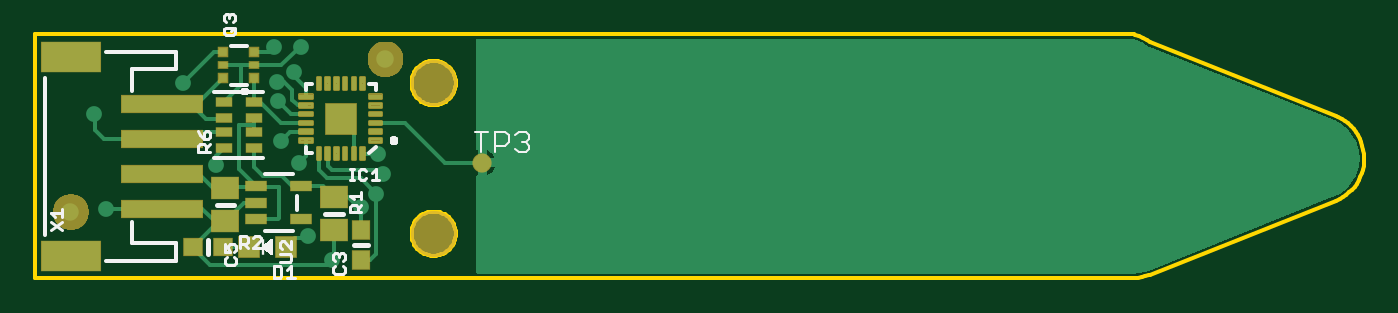
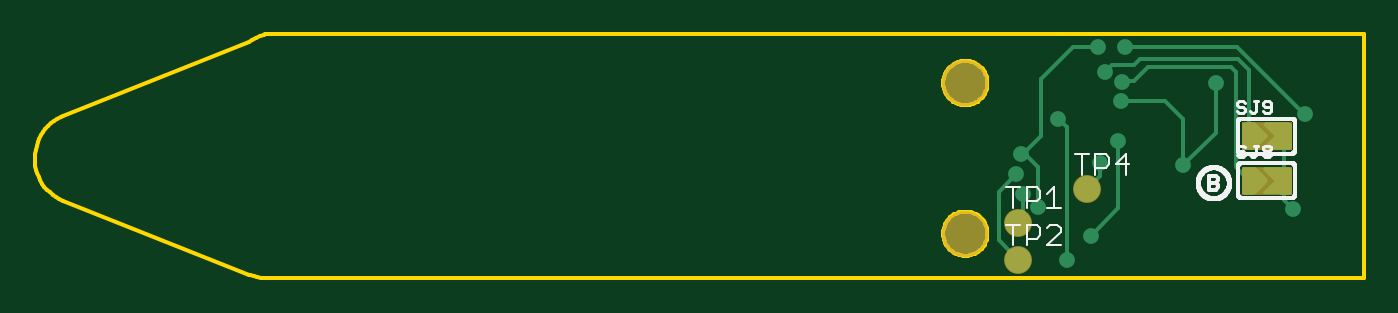
Circuit board: 8 layer files. Board 76.2 x 14.0 mm.
- bottom_copper: copper_bottom.gbr (9969 bytes)
- top_copper: copper_top.gbr (15275 bytes)
- outline: profile.gbr (3922 bytes)
- bottom_silk: silkscreen_bottom.gbr (12727 bytes)
- top_silk: silkscreen_top.gbr (10218 bytes)
- bottom_mask: soldermask_bottom.gbr (353 bytes)
- top_mask: soldermask_top.gbr (14031 bytes)
- paste: solderpaste_top.gbr (5981 bytes)

=== bottom_copper: copper_bottom.gbr (9969 bytes, source omitted) ===
=== top_copper: copper_top.gbr (15275 bytes, source omitted) ===
=== outline: profile.gbr ===
G04 EAGLE Gerber RS-274X export*
G75*
%MOMM*%
%FSLAX34Y34*%
%LPD*%
%IN*%
%IPPOS*%
%AMOC8*
5,1,8,0,0,1.08239X$1,22.5*%
G01*
%ADD10C,0.254000*%


D10*
X0Y0D02*
X630108Y0D01*
X632322Y97D01*
X634519Y386D01*
X636682Y865D01*
X638796Y1532D01*
X639542Y1817D01*
X746033Y44413D01*
X748053Y45325D01*
X749985Y46410D01*
X751816Y47658D01*
X753530Y49062D01*
X755116Y50610D01*
X756561Y52290D01*
X757854Y54089D01*
X758985Y55994D01*
X759946Y57991D01*
X760729Y60064D01*
X761329Y62197D01*
X761740Y64374D01*
X761960Y66579D01*
X762000Y67997D01*
X762000Y69163D01*
X761903Y71377D01*
X761614Y73574D01*
X761135Y75737D01*
X760468Y77851D01*
X759620Y79898D01*
X758597Y81863D01*
X757406Y83732D01*
X756058Y85490D01*
X754561Y87124D01*
X752927Y88621D01*
X751169Y89970D01*
X749300Y91160D01*
X747335Y92184D01*
X746033Y92747D01*
X639542Y135343D01*
X637536Y136655D01*
X635424Y137788D01*
X633220Y138731D01*
X630944Y139480D01*
X630108Y139700D01*
X0Y139700D01*
X0Y0D01*
X241300Y111261D02*
X241222Y110266D01*
X241066Y109280D01*
X240833Y108310D01*
X240524Y107361D01*
X240142Y106439D01*
X239689Y105550D01*
X239168Y104699D01*
X238581Y103891D01*
X237933Y103133D01*
X237227Y102427D01*
X236469Y101779D01*
X235661Y101192D01*
X234810Y100671D01*
X233921Y100218D01*
X232999Y99836D01*
X232050Y99527D01*
X231080Y99294D01*
X230094Y99138D01*
X229099Y99060D01*
X228101Y99060D01*
X227106Y99138D01*
X226120Y99294D01*
X225150Y99527D01*
X224201Y99836D01*
X223279Y100218D01*
X222390Y100671D01*
X221539Y101192D01*
X220731Y101779D01*
X219973Y102427D01*
X219267Y103133D01*
X218619Y103891D01*
X218032Y104699D01*
X217511Y105550D01*
X217058Y106439D01*
X216676Y107361D01*
X216367Y108310D01*
X216134Y109280D01*
X215978Y110266D01*
X215900Y111261D01*
X215900Y112259D01*
X215978Y113254D01*
X216134Y114240D01*
X216367Y115210D01*
X216676Y116159D01*
X217058Y117081D01*
X217511Y117970D01*
X218032Y118821D01*
X218619Y119629D01*
X219267Y120387D01*
X219973Y121093D01*
X220731Y121741D01*
X221539Y122328D01*
X222390Y122849D01*
X223279Y123302D01*
X224201Y123684D01*
X225150Y123993D01*
X226120Y124226D01*
X227106Y124382D01*
X228101Y124460D01*
X229099Y124460D01*
X230094Y124382D01*
X231080Y124226D01*
X232050Y123993D01*
X232999Y123684D01*
X233921Y123302D01*
X234810Y122849D01*
X235661Y122328D01*
X236469Y121741D01*
X237227Y121093D01*
X237933Y120387D01*
X238581Y119629D01*
X239168Y118821D01*
X239689Y117970D01*
X240142Y117081D01*
X240524Y116159D01*
X240833Y115210D01*
X241066Y114240D01*
X241222Y113254D01*
X241300Y112259D01*
X241300Y111261D01*
X241300Y24901D02*
X241222Y23906D01*
X241066Y22920D01*
X240833Y21950D01*
X240524Y21001D01*
X240142Y20079D01*
X239689Y19190D01*
X239168Y18339D01*
X238581Y17531D01*
X237933Y16773D01*
X237227Y16067D01*
X236469Y15419D01*
X235661Y14832D01*
X234810Y14311D01*
X233921Y13858D01*
X232999Y13476D01*
X232050Y13167D01*
X231080Y12934D01*
X230094Y12778D01*
X229099Y12700D01*
X228101Y12700D01*
X227106Y12778D01*
X226120Y12934D01*
X225150Y13167D01*
X224201Y13476D01*
X223279Y13858D01*
X222390Y14311D01*
X221539Y14832D01*
X220731Y15419D01*
X219973Y16067D01*
X219267Y16773D01*
X218619Y17531D01*
X218032Y18339D01*
X217511Y19190D01*
X217058Y20079D01*
X216676Y21001D01*
X216367Y21950D01*
X216134Y22920D01*
X215978Y23906D01*
X215900Y24901D01*
X215900Y25899D01*
X215978Y26894D01*
X216134Y27880D01*
X216367Y28850D01*
X216676Y29799D01*
X217058Y30721D01*
X217511Y31610D01*
X218032Y32461D01*
X218619Y33269D01*
X219267Y34027D01*
X219973Y34733D01*
X220731Y35381D01*
X221539Y35968D01*
X222390Y36489D01*
X223279Y36942D01*
X224201Y37324D01*
X225150Y37633D01*
X226120Y37866D01*
X227106Y38022D01*
X228101Y38100D01*
X229099Y38100D01*
X230094Y38022D01*
X231080Y37866D01*
X232050Y37633D01*
X232999Y37324D01*
X233921Y36942D01*
X234810Y36489D01*
X235661Y35968D01*
X236469Y35381D01*
X237227Y34733D01*
X237933Y34027D01*
X238581Y33269D01*
X239168Y32461D01*
X239689Y31610D01*
X240142Y30721D01*
X240524Y29799D01*
X240833Y28850D01*
X241066Y27880D01*
X241222Y26894D01*
X241300Y25899D01*
X241300Y24901D01*
M02*

=== bottom_silk: silkscreen_bottom.gbr (12727 bytes, source omitted) ===
=== top_silk: silkscreen_top.gbr (10218 bytes, source omitted) ===
=== bottom_mask: soldermask_bottom.gbr ===
G04 EAGLE Gerber RS-274X export*
G75*
%MOMM*%
%FSLAX34Y34*%
%LPD*%
%INSoldermask Bottom*%
%IPPOS*%
%AMOC8*
5,1,8,0,0,1.08239X$1,22.5*%
G01*
%ADD10C,2.641600*%
%ADD11R,2.921000X1.651000*%
%ADD12C,1.601600*%


D10*
X228600Y111760D03*
X228600Y25400D03*
D11*
X55880Y55880D03*
X55880Y81280D03*
D12*
X198120Y31750D03*
X198120Y10160D03*
X158750Y50800D03*
M02*

=== top_mask: soldermask_top.gbr (14031 bytes, source omitted) ===
=== paste: solderpaste_top.gbr ===
G04 EAGLE Gerber RS-274X export*
G75*
%MOMM*%
%FSLAX34Y34*%
%LPD*%
%INSolderpaste Top*%
%IPPOS*%
%AMOC8*
5,1,8,0,0,1.08239X$1,22.5*%
G01*
%ADD10R,1.000000X1.075000*%
%ADD11R,1.200000X1.200000*%
%ADD12R,1.075000X1.000000*%
%ADD13R,1.500000X1.240000*%
%ADD14R,1.200000X0.550000*%
%ADD15R,0.900000X0.450000*%
%ADD16R,0.500000X0.500000*%
%ADD17R,0.500000X0.400000*%
%ADD18R,4.600000X1.000000*%
%ADD19R,3.400000X1.700000*%
%ADD20C,0.140000*%
%ADD21R,0.650000X0.650000*%


D10*
X186690Y10550D03*
X186690Y27550D03*
D11*
X122850Y17780D03*
X143850Y17780D03*
D12*
X90560Y17780D03*
X107560Y17780D03*
D13*
X171450Y46330D03*
X171450Y27330D03*
X109220Y51410D03*
X109220Y32410D03*
D14*
X126699Y52680D03*
X126699Y43180D03*
X126699Y33680D03*
X152701Y33680D03*
X152701Y52680D03*
D15*
X108340Y74630D03*
X125340Y74630D03*
X108340Y83630D03*
X108340Y91630D03*
X108340Y100630D03*
X125340Y100630D03*
X125340Y83630D03*
X125340Y91630D03*
D16*
X125840Y114420D03*
D17*
X125840Y121920D03*
D16*
X125840Y129420D03*
X107840Y129420D03*
D17*
X107840Y121920D03*
D16*
X107840Y114420D03*
D18*
X72560Y39850D03*
X72560Y59850D03*
D19*
X20560Y12850D03*
X20560Y126850D03*
D18*
X72560Y79850D03*
X72560Y99850D03*
D20*
X191960Y78240D02*
X198560Y78240D01*
X191960Y78240D02*
X191960Y79640D01*
X198560Y79640D01*
X198560Y78240D01*
X198560Y79570D02*
X191960Y79570D01*
X191960Y83240D02*
X198560Y83240D01*
X191960Y83240D02*
X191960Y84640D01*
X198560Y84640D01*
X198560Y83240D01*
X198560Y84570D02*
X191960Y84570D01*
X191960Y88240D02*
X198560Y88240D01*
X191960Y88240D02*
X191960Y89640D01*
X198560Y89640D01*
X198560Y88240D01*
X198560Y89570D02*
X191960Y89570D01*
X191960Y93240D02*
X198560Y93240D01*
X191960Y93240D02*
X191960Y94640D01*
X198560Y94640D01*
X198560Y93240D01*
X198560Y94570D02*
X191960Y94570D01*
X191960Y98240D02*
X198560Y98240D01*
X191960Y98240D02*
X191960Y99640D01*
X198560Y99640D01*
X198560Y98240D01*
X198560Y99570D02*
X191960Y99570D01*
X191960Y103240D02*
X198560Y103240D01*
X191960Y103240D02*
X191960Y104640D01*
X198560Y104640D01*
X198560Y103240D01*
X198560Y104570D02*
X191960Y104570D01*
X187060Y108140D02*
X187060Y114740D01*
X188460Y114740D01*
X188460Y108140D01*
X187060Y108140D01*
X187060Y109470D02*
X188460Y109470D01*
X188460Y110800D02*
X187060Y110800D01*
X187060Y112130D02*
X188460Y112130D01*
X188460Y113460D02*
X187060Y113460D01*
X182060Y114740D02*
X182060Y108140D01*
X182060Y114740D02*
X183460Y114740D01*
X183460Y108140D01*
X182060Y108140D01*
X182060Y109470D02*
X183460Y109470D01*
X183460Y110800D02*
X182060Y110800D01*
X182060Y112130D02*
X183460Y112130D01*
X183460Y113460D02*
X182060Y113460D01*
X177060Y114740D02*
X177060Y108140D01*
X177060Y114740D02*
X178460Y114740D01*
X178460Y108140D01*
X177060Y108140D01*
X177060Y109470D02*
X178460Y109470D01*
X178460Y110800D02*
X177060Y110800D01*
X177060Y112130D02*
X178460Y112130D01*
X178460Y113460D02*
X177060Y113460D01*
X172060Y114740D02*
X172060Y108140D01*
X172060Y114740D02*
X173460Y114740D01*
X173460Y108140D01*
X172060Y108140D01*
X172060Y109470D02*
X173460Y109470D01*
X173460Y110800D02*
X172060Y110800D01*
X172060Y112130D02*
X173460Y112130D01*
X173460Y113460D02*
X172060Y113460D01*
X167060Y114740D02*
X167060Y108140D01*
X167060Y114740D02*
X168460Y114740D01*
X168460Y108140D01*
X167060Y108140D01*
X167060Y109470D02*
X168460Y109470D01*
X168460Y110800D02*
X167060Y110800D01*
X167060Y112130D02*
X168460Y112130D01*
X168460Y113460D02*
X167060Y113460D01*
X162060Y114740D02*
X162060Y108140D01*
X162060Y114740D02*
X163460Y114740D01*
X163460Y108140D01*
X162060Y108140D01*
X162060Y109470D02*
X163460Y109470D01*
X163460Y110800D02*
X162060Y110800D01*
X162060Y112130D02*
X163460Y112130D01*
X163460Y113460D02*
X162060Y113460D01*
X158560Y104640D02*
X151960Y104640D01*
X158560Y104640D02*
X158560Y103240D01*
X151960Y103240D01*
X151960Y104640D01*
X151960Y104570D02*
X158560Y104570D01*
X158560Y99640D02*
X151960Y99640D01*
X158560Y99640D02*
X158560Y98240D01*
X151960Y98240D01*
X151960Y99640D01*
X151960Y99570D02*
X158560Y99570D01*
X158560Y94640D02*
X151960Y94640D01*
X158560Y94640D02*
X158560Y93240D01*
X151960Y93240D01*
X151960Y94640D01*
X151960Y94570D02*
X158560Y94570D01*
X158560Y89640D02*
X151960Y89640D01*
X158560Y89640D02*
X158560Y88240D01*
X151960Y88240D01*
X151960Y89640D01*
X151960Y89570D02*
X158560Y89570D01*
X158560Y84640D02*
X151960Y84640D01*
X158560Y84640D02*
X158560Y83240D01*
X151960Y83240D01*
X151960Y84640D01*
X151960Y84570D02*
X158560Y84570D01*
X158560Y79640D02*
X151960Y79640D01*
X158560Y79640D02*
X158560Y78240D01*
X151960Y78240D01*
X151960Y79640D01*
X151960Y79570D02*
X158560Y79570D01*
X163460Y74740D02*
X163460Y68140D01*
X162060Y68140D01*
X162060Y74740D01*
X163460Y74740D01*
X163460Y69470D02*
X162060Y69470D01*
X162060Y70800D02*
X163460Y70800D01*
X163460Y72130D02*
X162060Y72130D01*
X162060Y73460D02*
X163460Y73460D01*
X168460Y74740D02*
X168460Y68140D01*
X167060Y68140D01*
X167060Y74740D01*
X168460Y74740D01*
X168460Y69470D02*
X167060Y69470D01*
X167060Y70800D02*
X168460Y70800D01*
X168460Y72130D02*
X167060Y72130D01*
X167060Y73460D02*
X168460Y73460D01*
X173460Y74740D02*
X173460Y68140D01*
X172060Y68140D01*
X172060Y74740D01*
X173460Y74740D01*
X173460Y69470D02*
X172060Y69470D01*
X172060Y70800D02*
X173460Y70800D01*
X173460Y72130D02*
X172060Y72130D01*
X172060Y73460D02*
X173460Y73460D01*
X178460Y74740D02*
X178460Y68140D01*
X177060Y68140D01*
X177060Y74740D01*
X178460Y74740D01*
X178460Y69470D02*
X177060Y69470D01*
X177060Y70800D02*
X178460Y70800D01*
X178460Y72130D02*
X177060Y72130D01*
X177060Y73460D02*
X178460Y73460D01*
X183460Y74740D02*
X183460Y68140D01*
X182060Y68140D01*
X182060Y74740D01*
X183460Y74740D01*
X183460Y69470D02*
X182060Y69470D01*
X182060Y70800D02*
X183460Y70800D01*
X183460Y72130D02*
X182060Y72130D01*
X182060Y73460D02*
X183460Y73460D01*
X188460Y74740D02*
X188460Y68140D01*
X187060Y68140D01*
X187060Y74740D01*
X188460Y74740D01*
X188460Y69470D02*
X187060Y69470D01*
X187060Y70800D02*
X188460Y70800D01*
X188460Y72130D02*
X187060Y72130D01*
X187060Y73460D02*
X188460Y73460D01*
D21*
X171010Y87190D03*
X171010Y95690D03*
X179510Y87190D03*
X179510Y95690D03*
M02*

